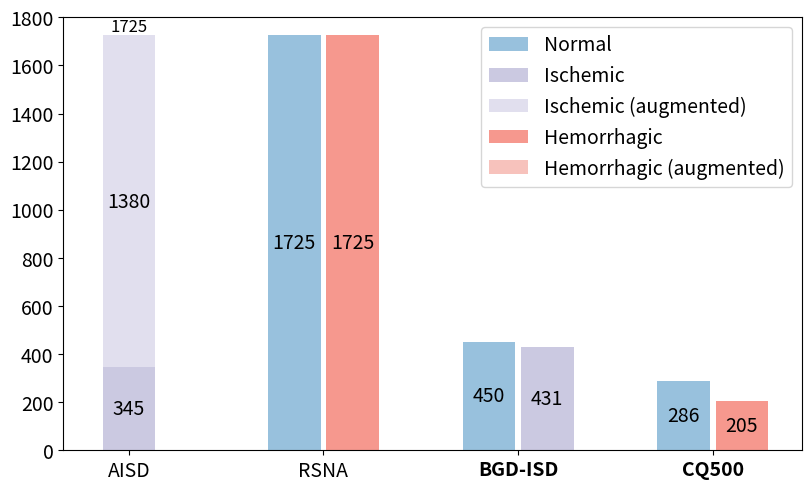

Here is the Python script that generated this plot: (Note: this script raises an exception after producing the figure.)
import matplotlib.pyplot as plt
import numpy as np


def main():
	# segmentation_cross_validation_distribution()
	# segmentation_cross_validation_results()
	# segmentation_comparison_distribution()
	# classification_cross_validation_distribution()
	# classification_cross_validation_results()
	classification_comparison_distribution()



def segmentation_cross_validation_distribution():
	datasets = ('AISD', 'PhysioNet-ICH', 'BHSD', 'Seg-CQ500', 'Total')
	sample_counts = [('Original', np.array([397, 36, 192, 51, 676]), '#7FB2D5CC'), ('Augmented', np.array([397, 288, 0, 255, 940]), '#B3D1E7CC')]

	# plt.figure(figsize=(8, 4.8))
	# plt.rcParams.update({'font.family': 'Times New Roman'})
	plt.rcParams.update({'font.size': 14})
	plt.rcParams.update({'font.weight': 500})

	fig, ax = plt.subplots(figsize=(8, 4))

	bottom = np.zeros(5)

	for i, (sample, sample_count, color) in enumerate(sample_counts):
		p = ax.bar(datasets, sample_count, 0.6, label=sample, bottom=bottom, color=color)
		bottom += sample_count

		labels = [v if v > 0 else '' for v in sample_count]

		ax.bar_label(p, labels=labels, label_type='center')
		
		if i == len(sample_counts) - 1:
			labels = np.array([sample_count[1] for sample_count in sample_counts])
			labels = np.sum(labels, axis=0)
			ax.bar_label(p, labels=labels)

	for lab in ax.get_xticklabels():
		if lab.get_text() == 'Total':
			lab.set_fontweight('bold')

	ax.legend()
	ax.set_ylim([0,1800])
	plt.savefig('../test/segmentation/cross_validation_distribution.png', bbox_inches='tight', dpi=300)
	plt.show()



def segmentation_cross_validation_results():
	metrics = ('Dice', 'IOU', 'Precision', 'Recall')
	values = {'AISD': (0.5793, 0.3848, 0.6616, 0.5282), 'PhysioNet-ICH': (0.5060, 0.3562, 0.7750, 0.4783), 'BHSD': (0.6406, 0.4712, 0.7321, 0.5977), 'Seg-CQ500': (0.6910, 0.5034, 0.7027, 0.6796), 'Overall': (0.6434, 0.4507, 0.7053, 0.5983)}
	# colors = {'AISD': '#045275', 'PhysioNet-ICH': '#7CCBA2', 'BHSD': '#E9E29C', 'Seg-CQ500': '#EEB479', 'Overall': '#CF597E'}
	colors = {'AISD': '#88CEE6', 'PhysioNet-ICH': '#F6C8A8', 'BHSD': '#E89DA0', 'Seg-CQ500': '#B2D3A4', 'Overall': '#B696B6'}

	x = np.arange(len(metrics))
	width = 0.15
	multiplier = 0

	plt.rcParams.update({'font.size': 14})
	plt.rcParams.update({'font.weight': 500})

	fig, ax = plt.subplots(layout='constrained', figsize=(8, 3.6))

	for dataset, value in values.items():
		offset = width * multiplier
		rects = ax.bar(x + offset, [num*100 for num in value], width-0.03, label=dataset, color=colors[dataset])
		ax.bar_label(rects, padding=5, fontsize=10, rotation=45)
		multiplier += 1

	ax.set_xticks(x + 2*width, metrics)

	ax.legend(ncol=3)
	ax.set_ylabel('%', rotation=0)
	ax.set_ylim([30,105])
	ax.yaxis.set_label_coords(0.02,0.92)

	plt.savefig('../test/segmentation/cross_validation_results.png', bbox_inches='tight', dpi=300)
	plt.show()



def segmentation_comparison_distribution():
	metrics = ('AISD', 'PhysioNet-ICH', 'BHSD', 'Seg-CQ500', 'Normal', 'Total')
	values = {'Training (original)': (345, 0, 192, 51, 200, 788), 'Training (augmented)': (345, 0, 192, 0, 0, 437), 'Testing': (52, 36, 0, 0, 0, 88)}
	colors = {'Training (original)': '#7FB2D5CC', 'Training (augmented)': '#B3D1E7CC', 'Testing': '#F47F72CC'}

	x = np.arange(len(metrics))
	offsets = {'Training (original)': (0, 0, 0.15, 0.15, 0.15, 0), 'Training (augmented)': (0, 0, 0.15, 0.15, 0.15, 0), 'Testing': (0.3, 0.15, 0.6, 0.6, 0.6, 0.3)}
	widths = {'Training (original)': (0.3, 0, 0.6, 0.6, 0.6, 0.3), 'Training (augmented)': (0.3, 0, 0.6, 0.6, 0.6, 0.3), 'Testing': (0.3, 0.6, 0, 0, 0, 0.3)}
	multiplier = 1

	plt.rcParams.update({'font.size': 14})
	plt.rcParams.update({'font.weight': 500})

	fig, ax = plt.subplots(layout='constrained', figsize=(8, 4))

	bottom = np.zeros(6)

	for dataset, value in values.items():
		if dataset == 'Training (augmented)':
			offset = [off * multiplier for off in offsets[dataset]]
			rects = ax.bar(x + offset, value, np.array(widths[dataset])-0.03, bottom=bottom, label=dataset, color=colors[dataset])
			labels = [v if v > 0 else '' for v in value]
			ax.bar_label(rects, labels=labels, label_type='center')

			labels = [values['Training (original)'][i] + values['Training (augmented)'][i] if values['Training (augmented)'][i] > 0 else '' for i in range(len(values['Training (augmented)']))]
			ax.bar_label(rects, labels=labels)

		else:
			offset = np.array([off * multiplier for off in offsets[dataset]])
			indices = [i for i in range(len(widths[dataset])) if widths[dataset][i] > 0]
			rects = ax.bar(x[indices] + offset[indices], np.array(value)[indices], np.array(widths[dataset])[indices]-0.03, label=dataset, color=colors[dataset])
			labels = [v for v in value if v > 0]
			ax.bar_label(rects, labels=labels, label_type='center')
			# multiplier += 1

			bottom += value

	ax.set_xticks(x + 0.5*0.3, metrics)

	for lab in ax.get_xticklabels():
		if lab.get_text() == 'Total':
			lab.set_fontweight('bold')
	ax.legend()
	ax.set_ylim([0,1380])
	plt.savefig('../test/segmentation/comparison_distribution.png', bbox_inches='tight', dpi=300)
	plt.show()



def classification_cross_validation_distribution():
	metrics = ('AISD+', 'BGD-ISD', 'PhysioNet-ICH', 'RSNA', 'CQ500', 'Total')
	values = {'Normal': (148, 148, 46, 148, 286, 776), 'Ischemic': (345, 431, 0, 0, 0, 776), 'Ischemic (augmented)': (0, 0, 0, 0, 0, 0), 'Hemorrhagic': (0, 0, 36, 463, 205, 704), 'Hemorrhagic (augmented)': (0, 0, 72, 0, 0, 72)}
	colors = {'Normal': '#7FB2D5CC', 'Ischemic': '#BFBCDACC', 'Ischemic (augmented)': '#DAD7EACC', 'Hemorrhagic': '#F47F72CC', 'Hemorrhagic (augmented)': '#F6B3ACCC'}

	x = np.arange(len(metrics))
	offsets = {'Normal': (0,0,0,0,0,-0.15), 'Ischemic': (0.3,0.3,0,0,0,0.15), 'Ischemic (augmented)': (0.3,0.3,0,0,0,0.15), 'Hemorrhagic': (0,0,0.3,0.3,0.3,0.45), 'Hemorrhagic (augmented)': (0,0,0.3,0,0,0.45)}
	widths = {'Normal': (0.3,0.3,0.3,0.3,0.3,0.3), 'Ischemic': (0.3,0.3,0,0,0,0.3), 'Ischemic (augmented)': (0.3,0.3,0,0,0,0.3), 'Hemorrhagic': (0,0,0.3,0.3,0.3,0.3), 'Hemorrhagic (augmented)': (0,0,0.3,0,0,0.3)}
	multiplier = 1

	plt.rcParams.update({'font.size': 14})
	plt.rcParams.update({'font.weight': 500})

	fig, ax = plt.subplots(layout='constrained', figsize=(8, 4))

	bottom = np.zeros(6)

	for dataset, value in values.items():
		if dataset == 'Ischemic (augmented)':
			offset = [off * multiplier for off in offsets[dataset]]
			rects = ax.bar(x + offset, value, np.array(widths[dataset])-0.03, bottom=bottom, label=dataset, color=colors[dataset])
			labels = [v if v > 0 else '' for v in value]
			ax.bar_label(rects, labels=labels, label_type='center')

			labels = [values['Ischemic'][i] + values['Ischemic (augmented)'][i] if values['Ischemic (augmented)'][i] > 0 else '' for i in range(len(values['Ischemic (augmented)']))]
			ax.bar_label(rects, labels=labels, fontsize=12)
			bottom = np.zeros(6)

		elif dataset == 'Hemorrhagic (augmented)':
			offset = [off * multiplier for off in offsets[dataset]]
			rects = ax.bar(x + offset, value, np.array(widths[dataset])-0.03, bottom=bottom, label=dataset, color=colors[dataset])
			labels = [v if v > 0 else '' for v in value]
			ax.bar_label(rects, labels=labels, label_type='center')

			labels = [values['Hemorrhagic'][i] + values['Hemorrhagic (augmented)'][i] if values['Hemorrhagic (augmented)'][i] > 0 else '' for i in range(len(values['Hemorrhagic (augmented)']))]
			ax.bar_label(rects, labels=labels, fontsize=12)
			bottom = np.zeros(6)

		else:
			offset = np.array([off * multiplier for off in offsets[dataset]])
			indices = [i for i in range(len(widths[dataset])) if widths[dataset][i] > 0]
			rects = ax.bar(x[indices] + offset[indices], np.array(value)[indices], np.array(widths[dataset])[indices]-0.03, label=dataset, color=colors[dataset])
			labels = [v for v in value if v > 0]
			ax.bar_label(rects, labels=labels, label_type='center')
			# multiplier += 1

			if dataset == 'Ischemic' or dataset == 'Hemorrhagic':
				bottom += value

	ax.set_xticks(x + 0.5*0.3, metrics)

	for lab in ax.get_xticklabels():
		if lab.get_text() == 'Total':
			lab.set_fontweight('bold')
	ax.legend()
	ax.set_ylim([0,820])
	plt.savefig('../test/classification/cross_validation_distribution.png', bbox_inches='tight', dpi=300)
	plt.show()



def classification_cross_validation_results():
	metrics = ('AUC', 'Dice', 'Recall', 'Specificity')
	values = {'AISD+': (0.9625, 0.9660, 0.9812, 0.9020), 'BGD-ISD': (0.9577, 0.8947, 0.8630, 0.9901), 'AIS overall': (0.9600, 0.9161, 0.8987, 0.9821), 'PhysioNet-ICH': (0.8393, 0.6154, 0.6667, 0.6667), 'RSNA': (0.9457, 0.9079, 0.9542, 0.7571), 'CQ500': (0.9481, 0.9258, 0.9077, 0.9132), 'ICH overall': (0.9319, 0.8868, 0.8226, 0.8001)}
	colors = {'AISD+': '#88CEE6', 'BGD-ISD': '#D3D3D3', 'AIS overall': '#E6CECF', 'PhysioNet-ICH': '#F6C8A8', 'RSNA': '#E89DA0', 'CQ500': '#B2D3A4', 'ICH overall': '#B696B6'}

	x = np.arange(len(metrics))
	width = 0.1
	multiplier = 0

	plt.rcParams.update({'font.size': 14})
	plt.rcParams.update({'font.weight': 500})

	fig, ax = plt.subplots(layout='constrained', figsize=(8, 3.6))

	for dataset, value in values.items():
		offset = width * multiplier
		if dataset in ['PhysioNet-ICH', 'RSNA', 'CQ500', 'ICH overall']:
			offset += 0.05
		rects = ax.bar(x + offset, [num*100 for num in value], width-0.03, label=dataset, color=colors[dataset])
		ax.bar_label(rects, padding=5, fontsize=10, rotation=45)
		multiplier += 1

	ax.set_xticks(x + 0.32, metrics)

	ax.legend(ncol=3)
	ax.set_ylabel('%', rotation=0)
	ax.set_ylim([50,140])
	ax.yaxis.set_label_coords(0.02,0.92)

	plt.savefig('../test/classification/cross_validation_results.png', bbox_inches='tight', dpi=300)
	plt.show()




def classification_comparison_distribution():
	metrics = ('AISD', 'RSNA', 'BGD-ISD', 'CQ500')
	values = {'Normal': (0, 1725, 450, 286), 'Ischemic': (345, 0, 431, 0), 'Ischemic (augmented)': (1380, 0, 0, 0), 'Hemorrhagic': (0, 1725, 0, 205), 'Hemorrhagic (augmented)': (0, 0, 0, 0)}
	colors = {'Normal': '#7FB2D5CC', 'Ischemic': '#BFBCDACC', 'Ischemic (augmented)': '#DAD7EACC', 'Hemorrhagic': '#F47F72CC', 'Hemorrhagic (augmented)': '#F6B3ACCC'}

	x = np.arange(len(metrics))
	offsets = {'Normal': (0,0,0,0), 'Ischemic': (0.15,0,0.3,0), 'Ischemic (augmented)': (0.15,0,0.3,0), 'Hemorrhagic': (0,0.3,0.3,0.3), 'Hemorrhagic (augmented)': (0,0.3,0,0)}
	widths = {'Normal': (0,0.3,0.3,0.3), 'Ischemic': (0.3,0,0.3,0), 'Ischemic (augmented)': (0.3,0,0,0), 'Hemorrhagic': (0,0.3,0,0.3), 'Hemorrhagic (augmented)': (0,0,0,0)}
	multiplier = 1

	plt.rcParams.update({'font.size': 14})
	plt.rcParams.update({'font.weight': 500})

	fig, ax = plt.subplots(layout='constrained', figsize=(8, 4.8))

	bottom = np.zeros(4)

	for dataset, value in values.items():
		if dataset == 'Ischemic (augmented)':
			offset = [off * multiplier for off in offsets[dataset]]
			rects = ax.bar(x + offset, value, np.array(widths[dataset])-0.03, bottom=bottom, label=dataset, color=colors[dataset])
			labels = [v if v > 0 else '' for v in value]
			ax.bar_label(rects, labels=labels, label_type='center')

			labels = [values['Ischemic'][i] + values['Ischemic (augmented)'][i] if values['Ischemic (augmented)'][i] > 0 else '' for i in range(len(values['Ischemic (augmented)']))]
			ax.bar_label(rects, labels=labels, fontsize=12)
			bottom = np.zeros(4)

		elif dataset == 'Hemorrhagic (augmented)':
			offset = [off * multiplier for off in offsets[dataset]]
			rects = ax.bar(x + offset, value, np.array(widths[dataset])-0.03, bottom=bottom, label=dataset, color=colors[dataset])
			labels = [v if v > 0 else '' for v in value]
			ax.bar_label(rects, labels=labels, label_type='center')

			labels = [values['Hemorrhagic'][i] + values['Hemorrhagic (augmented)'][i] if values['Hemorrhagic (augmented)'][i] > 0 else '' for i in range(len(values['Hemorrhagic (augmented)']))]
			ax.bar_label(rects, labels=labels, fontsize=12)
			bottom = np.zeros(4)

		else:
			offset = np.array([off * multiplier for off in offsets[dataset]])
			indices = [i for i in range(len(widths[dataset])) if widths[dataset][i] > 0]
			rects = ax.bar(x[indices] + offset[indices], np.array(value)[indices], np.array(widths[dataset])[indices]-0.03, label=dataset, color=colors[dataset])
			labels = [v for v in value if v > 0]
			ax.bar_label(rects, labels=labels, label_type='center')
			# multiplier += 1

			if dataset == 'Ischemic' or dataset == 'Hemorrhagic':
				bottom += value

	ax.set_xticks(x + 0.5*0.3, metrics)

	for lab in ax.get_xticklabels():
		if lab.get_text() == 'BGD-ISD' or lab.get_text() == 'CQ500':
			lab.set_fontweight('bold')
	ax.legend()
	ax.set_ylim([0,1800])

	plt.savefig('../test/classification/comparison_distribution.png', bbox_inches='tight', dpi=300)
	plt.show()



if __name__ == '__main__':
	main()